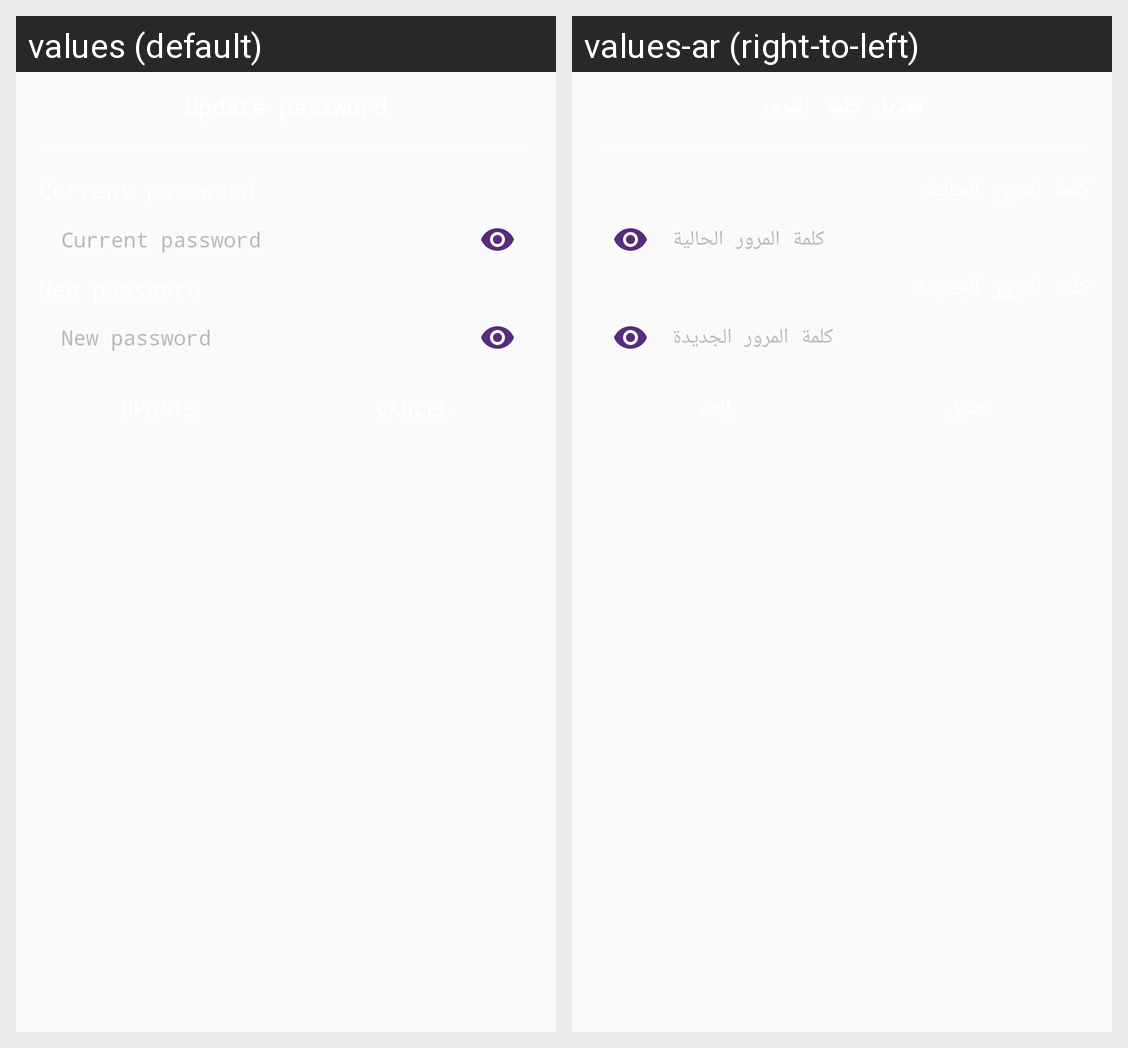

Strings drawn on this Android screen and how each of the app's shown locales translates them:
Android screen res/layout/dialog_update_password.xml rendered under 2 locales, left to right: values (default), values-ar (right-to-left). Device: Nexus 5 (rendered at 1080×1920; each locale shown at half size, 540×960, under a caption strip naming it); theme AppTheme.
Strings drawn on this screen, with the default value and each locale's value (text and hints the layout hard-codes, and strings that could not be matched under every locale, appear in the picture but are not listed):

current_password
  values: Current password
  values-ar: كلمة المرور الحالية

new_password
  values: New password
  values-ar: كلمة المرور الجديدة
